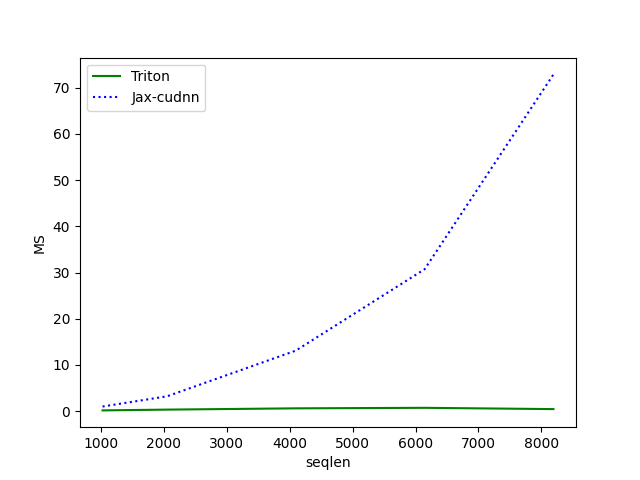

The file beside this chart, header and first rows:
seqlen, Triton, Jax-cudnn
1024, 0.1704, 1.01
2048, 0.3405, 3.216
4096, 0.6162, 13.11
6144, 0.7286, 30.72
8192, 0.4488, 72.89
